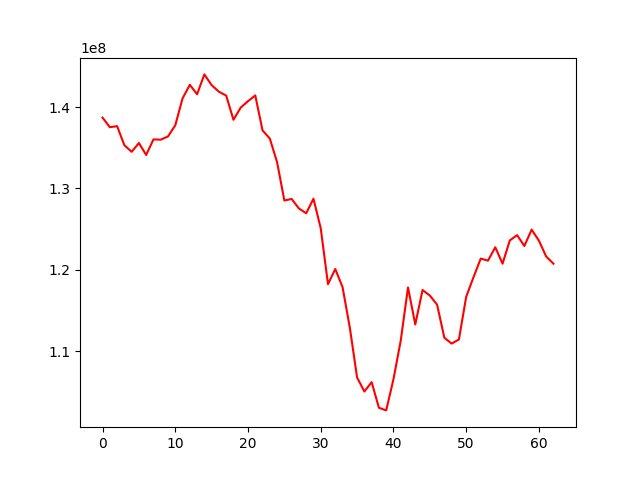

Data behind this chart, as committed beside it:
, 0
0, 138708925
1, 137533076
2, 137664967
3, 135323428
4, 134505834
5, 135589834
6, 134117506
7, 136034393
8, 136000560
9, 136396622
10, 137770478
11, 141069127
12, 142740611
13, 141586828
14, 144024412
15, 142701598
16, 141898968
17, 141419055
18, 138449662
19, 139948462
20, 140733596
21, 141439174
22, 137135054
23, 136139400
24, 133230591
25, 128516898
26, 128716786
27, 127540645
28, 126954922
29, 128743936
30, 125113127
31, 118233174
32, 120104584
33, 117877470
34, 112896309
35, 106765104
36, 105043081
37, 106192356
38, 103050455
39, 102721591
40, 106546762
41, 111294280
42, 117834133
43, 113282610
44, 117521717
45, 116845131
46, 115717833
47, 111651851
48, 110934058
49, 111437147
50, 116684376
51, 119077466
52, 121384304
53, 121128497
54, 122777257
55, 120752836
56, 123615510
57, 124267684
58, 122932156
59, 124941232
... 3 more rows
